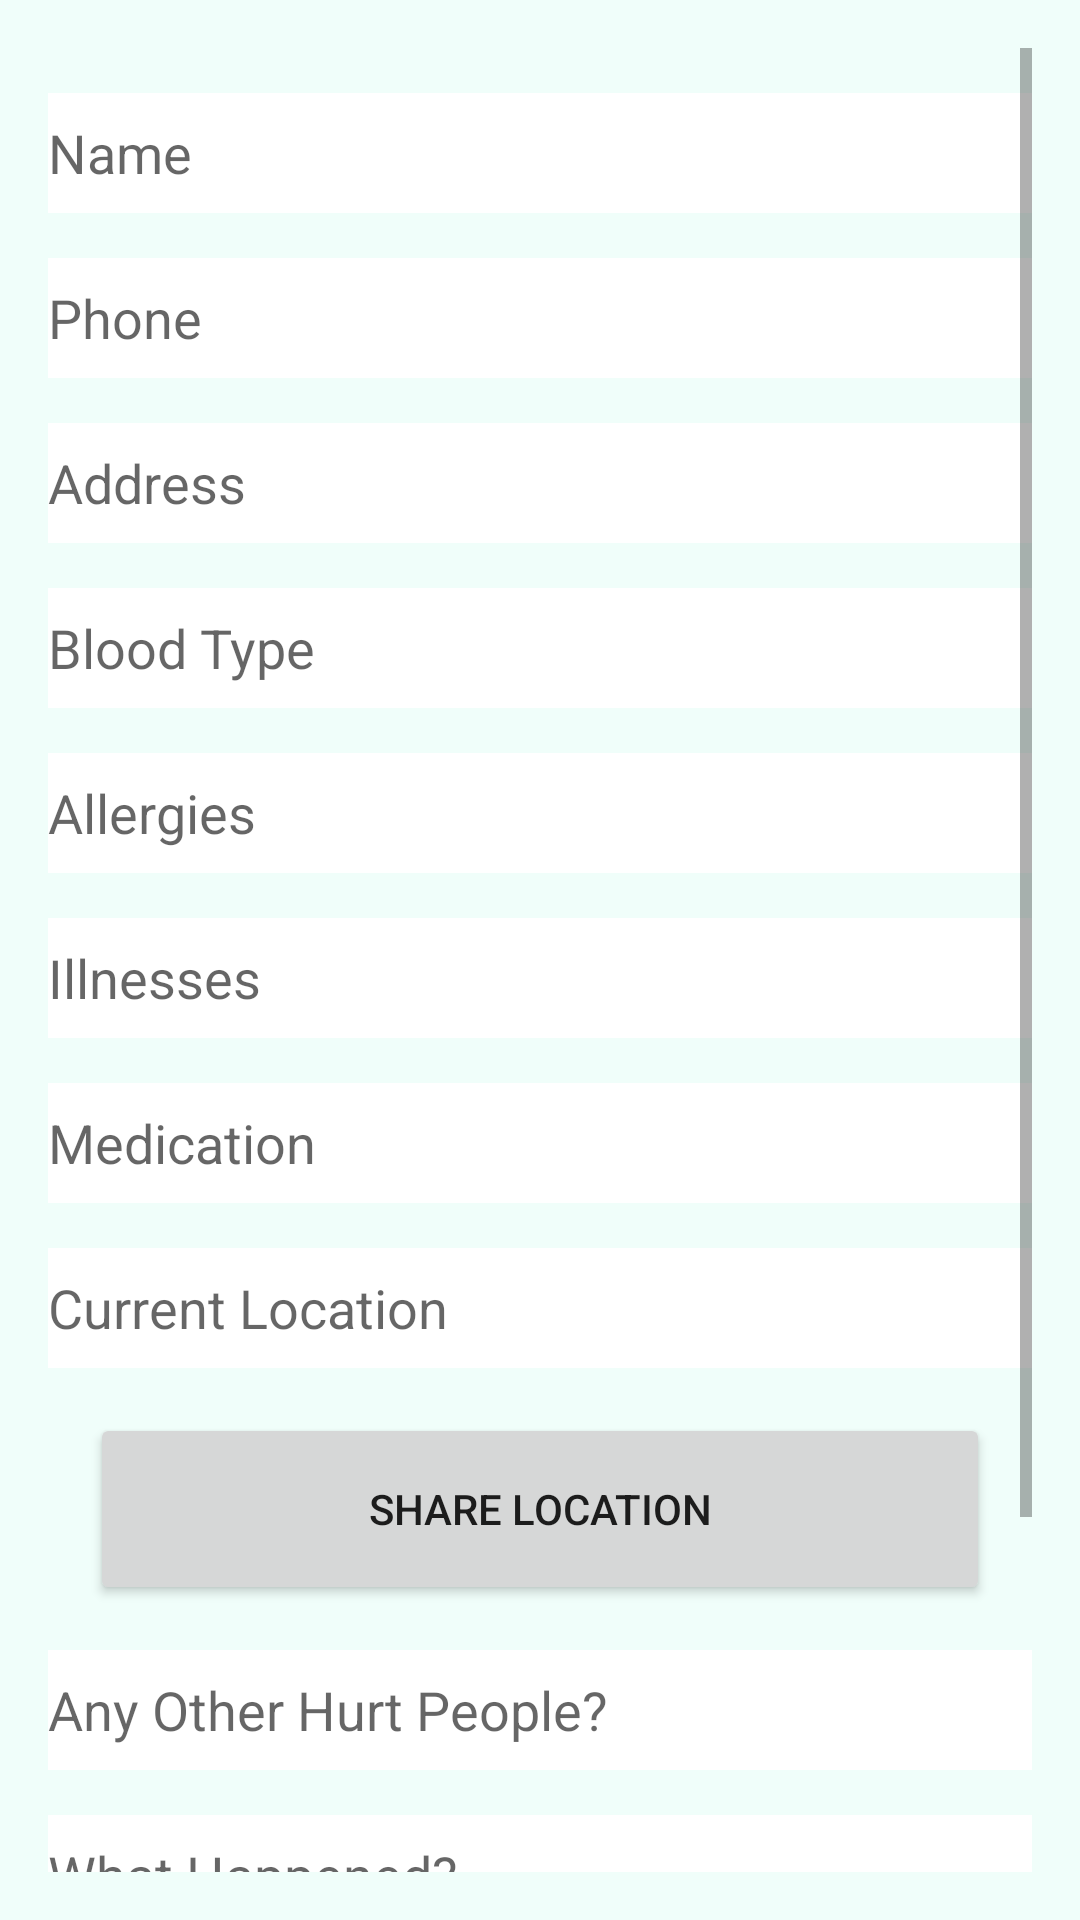

Android layout source for this screen:
<!-- AndroidManifest.xml: application theme Theme.Telemergency -->
<!-- res/layout/emergency_call.xml -->
<?xml version="1.0" encoding="utf-8"?>
<androidx.constraintlayout.widget.ConstraintLayout xmlns:android="http://schemas.android.com/apk/res/android"
    xmlns:app="http://schemas.android.com/apk/res-auto"
    xmlns:tools="http://schemas.android.com/tools"
    android:layout_width="match_parent"
    android:padding="16dp"
    android:background="#85E3FDF5"
    android:layout_height="match_parent">

    <ScrollView
        android:id="@+id/emergencyscroll"
        android:layout_width="match_parent"
        android:layout_height="match_parent">

        <LinearLayout
            android:id="@+id/emergencylayout"
            android:layout_width="match_parent"
            android:layout_height="wrap_content"
            android:orientation="vertical"
            android:visibility="visible">

            <TextView
                android:id="@+id/emergency_doc"
                android:layout_width="match_parent"
                android:layout_height="wrap_content"
                android:text="TextView"
                android:visibility="gone" />

            <EditText
                android:id="@+id/form_name"
                android:layout_width="match_parent"
                android:layout_height="40dp"
                android:layout_marginTop="15dp"
                android:background="@color/white"
                android:ems="10"
                android:hint="Name"
                android:inputType="textPersonName" />

            <EditText
                android:id="@+id/form_phone"
                android:layout_width="match_parent"
                android:layout_height="40dp"
                android:layout_marginTop="15dp"
                android:background="@color/white"
                android:ems="10"
                android:hint="Phone"
                android:inputType="text" />

            <EditText
                android:id="@+id/form_address"
                android:layout_width="match_parent"
                android:layout_height="40dp"
                android:layout_marginTop="15dp"
                android:background="@color/white"
                android:ems="10"
                android:hint="Address"
                android:inputType="text" />

            <EditText
                android:id="@+id/form_blood"
                android:layout_width="match_parent"
                android:layout_height="40dp"
                android:layout_marginTop="15dp"
                android:background="@color/white"
                android:ems="10"
                android:hint="Blood Type"
                android:inputType="text" />

            <EditText
                android:id="@+id/form_allergies"
                android:layout_width="match_parent"
                android:layout_height="40dp"
                android:layout_marginTop="15dp"
                android:background="@color/white"
                android:ems="10"
                android:hint="Allergies"
                android:inputType="text" />

            <EditText
                android:id="@+id/form_illnesses"
                android:layout_width="match_parent"
                android:layout_height="40dp"
                android:layout_marginTop="15dp"
                android:background="@color/white"
                android:ems="10"
                android:hint="Illnesses"
                android:inputType="text" />

            <EditText
                android:id="@+id/form_drugs"
                android:layout_width="match_parent"
                android:layout_height="40dp"
                android:layout_marginTop="15dp"
                android:background="@color/white"
                android:ems="10"
                android:hint="Medication"
                android:inputType="text" />

            <EditText
                android:id="@+id/form_current"
                android:layout_width="match_parent"
                android:layout_height="40dp"
                android:layout_marginTop="15dp"
                android:background="@color/white"
                android:ems="10"
                android:hint="Current Location"
                android:inputType="text" />

            <Button
                android:id="@+id/geolocation"
                android:layout_width="300dp"
                android:layout_height="64dp"
                android:layout_gravity="center"
                android:layout_marginTop="15dp"
                android:text="Share Location"
                tools:ignore="MissingConstraints" />

            <EditText
                android:id="@+id/form_hurt"
                android:layout_width="match_parent"
                android:layout_height="40dp"
                android:layout_marginTop="15dp"
                android:background="@color/white"
                android:ems="10"
                android:hint="Any Other Hurt People?"
                android:inputType="text" />

            <EditText
                android:id="@+id/form_whatHappened"
                android:layout_width="match_parent"
                android:layout_height="40dp"
                android:layout_marginTop="15dp"
                android:background="@color/white"
                android:ems="10"
                android:hint="What Happened?"
                android:inputType="text" />

            <EditText
                android:id="@+id/form_needed"
                android:layout_width="match_parent"
                android:layout_height="40dp"
                android:layout_marginTop="15dp"
                android:background="@color/white"
                android:ems="10"
                android:hint="Any Specific Help Needed?"
                android:inputType="text" />

            <Button
                android:id="@+id/send_request_button"
                android:layout_width="match_parent"
                android:layout_height="60dp"
                android:layout_gravity="center"
                android:layout_marginTop="11dp"
                android:text="Send request" />
        </LinearLayout>
    </ScrollView>

    <LinearLayout
        android:id="@+id/progresslayout"
        android:layout_width="match_parent"
        android:layout_height="wrap_content"
        android:layout_marginStart="16dp"
        android:layout_marginTop="32dp"
        android:layout_marginEnd="16dp"
        android:gravity="center_horizontal"
        android:orientation="vertical"
        android:visibility="gone"
        app:layout_constraintEnd_toEndOf="parent"
        app:layout_constraintStart_toStartOf="parent"
        app:layout_constraintTop_toTopOf="parent">

        <TextView
            android:id="@+id/calling_textfield"
            android:layout_width="match_parent"
            android:layout_height="wrap_content"
            android:gravity="center"
            android:text="Emergency is being processed... "
            android:textSize="24sp" />

        <ProgressBar
            android:id="@+id/progressBar_cyclic"
            android:layout_width="wrap_content"
            android:layout_height="wrap_content"
            android:layout_weight="1"
            android:minWidth="100dp"
            android:minHeight="100dp" />
    </LinearLayout>

</androidx.constraintlayout.widget.ConstraintLayout>
<!-- resources referenced by this layout -->
<resources>
  <color name="white">#FFFFFFFF</color>
  <style name="Theme.Telemergency" parent="Theme.MaterialComponents.DayNight.DarkActionBar">
          
          <item name="colorPrimary">@color/purple_500</item>
          <item name="colorPrimaryVariant">@color/purple_700</item>
          <item name="colorOnPrimary">@color/white</item>
          
          <item name="colorSecondary">@color/teal_200</item>
          <item name="colorSecondaryVariant">@color/teal_700</item>
          <item name="colorOnSecondary">@color/black</item>
          
          <item name="android:statusBarColor" tools:targetApi="l">?attr/colorPrimaryVariant</item>
          
      </style>
  <color name="purple_500">#FF6200EE</color>
  <color name="purple_700">#FF3700B3</color>
  <color name="teal_200">#FF03DAC5</color>
  <color name="teal_700">#FF018786</color>
  <color name="black">#FF000000</color>
</resources>
